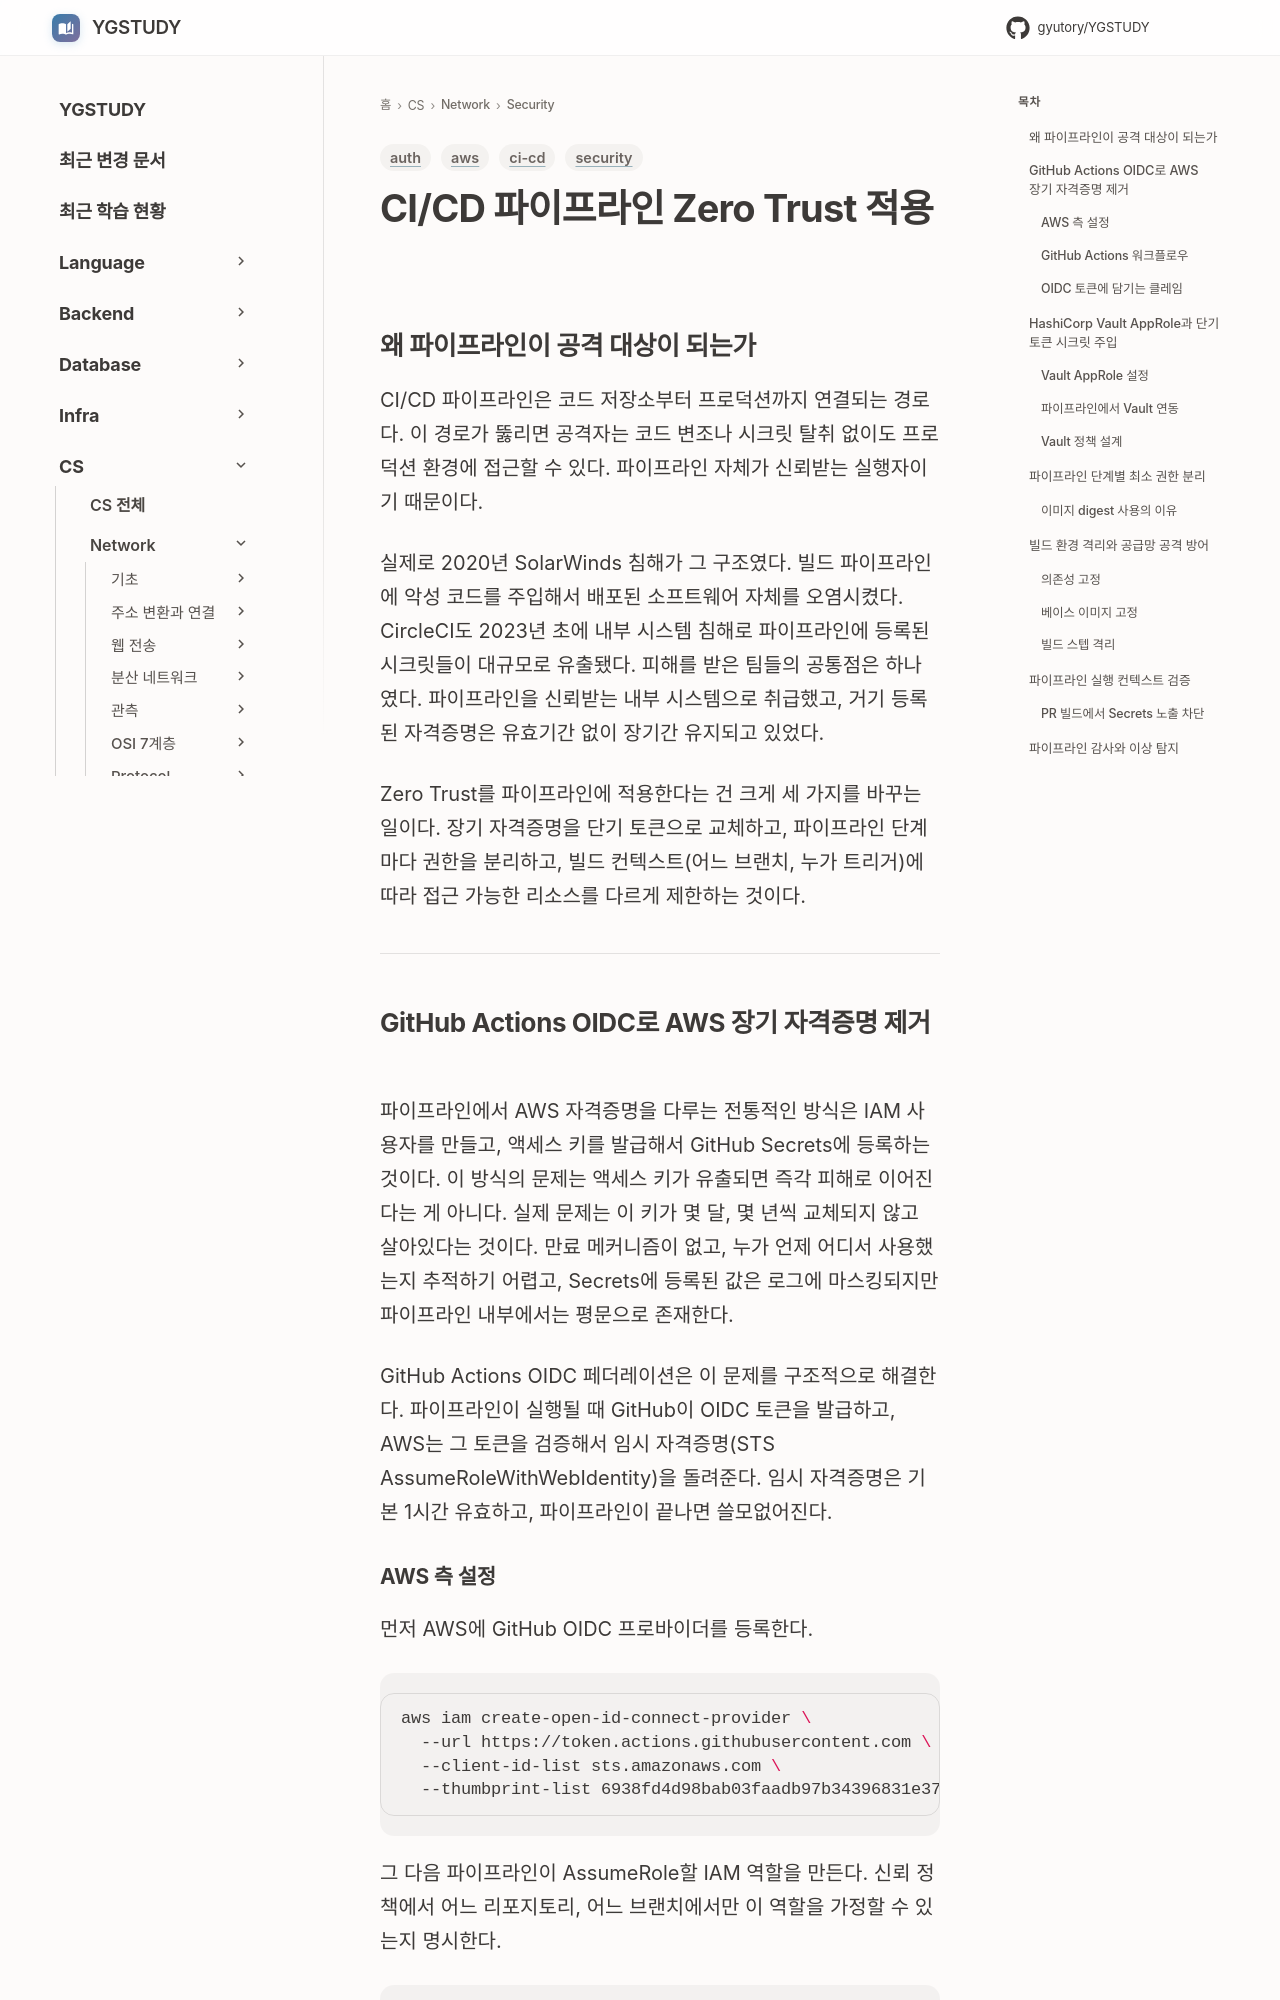

repository: GYUTORY/YGSTUDY · page: Network/Security/Zero_Trust_CICD_Pipeline/index.html · generator: mkdocs

---
title: CI/CD 파이프라인 Zero Trust 적용
tags: [security, ci-cd, auth, aws]
updated: 2026-07-27
---

# CI/CD 파이프라인 Zero Trust 적용

## 왜 파이프라인이 공격 대상이 되는가

CI/CD 파이프라인은 코드 저장소부터 프로덕션까지 연결되는 경로다. 이 경로가 뚫리면 공격자는 코드 변조나 시크릿 탈취 없이도 프로덕션 환경에 접근할 수 있다. 파이프라인 자체가 신뢰받는 실행자이기 때문이다.

실제로 2020년 SolarWinds 침해가 그 구조였다. 빌드 파이프라인에 악성 코드를 주입해서 배포된 소프트웨어 자체를 오염시켰다. CircleCI도 2023년 초에 내부 시스템 침해로 파이프라인에 등록된 시크릿들이 대규모로 유출됐다. 피해를 받은 팀들의 공통점은 하나였다. 파이프라인을 신뢰받는 내부 시스템으로 취급했고, 거기 등록된 자격증명은 유효기간 없이 장기간 유지되고 있었다.

Zero Trust를 파이프라인에 적용한다는 건 크게 세 가지를 바꾸는 일이다. 장기 자격증명을 단기 토큰으로 교체하고, 파이프라인 단계마다 권한을 분리하고, 빌드 컨텍스트(어느 브랜치, 누가 트리거)에 따라 접근 가능한 리소스를 다르게 제한하는 것이다.

---

## GitHub Actions OIDC로 AWS 장기 자격증명 제거

파이프라인에서 AWS 자격증명을 다루는 전통적인 방식은 IAM 사용자를 만들고, 액세스 키를 발급해서 GitHub Secrets에 등록하는 것이다. 이 방식의 문제는 액세스 키가 유출되면 즉각 피해로 이어진다는 게 아니다. 실제 문제는 이 키가 몇 달, 몇 년씩 교체되지 않고 살아있다는 것이다. 만료 메커니즘이 없고, 누가 언제 어디서 사용했는지 추적하기 어렵고, Secrets에 등록된 값은 로그에 마스킹되지만 파이프라인 내부에서는 평문으로 존재한다.

GitHub Actions OIDC 페더레이션은 이 문제를 구조적으로 해결한다. 파이프라인이 실행될 때 GitHub이 OIDC 토큰을 발급하고, AWS는 그 토큰을 검증해서 임시 자격증명(STS AssumeRoleWithWebIdentity)을 돌려준다. 임시 자격증명은 기본 1시간 유효하고, 파이프라인이 끝나면 쓸모없어진다.
